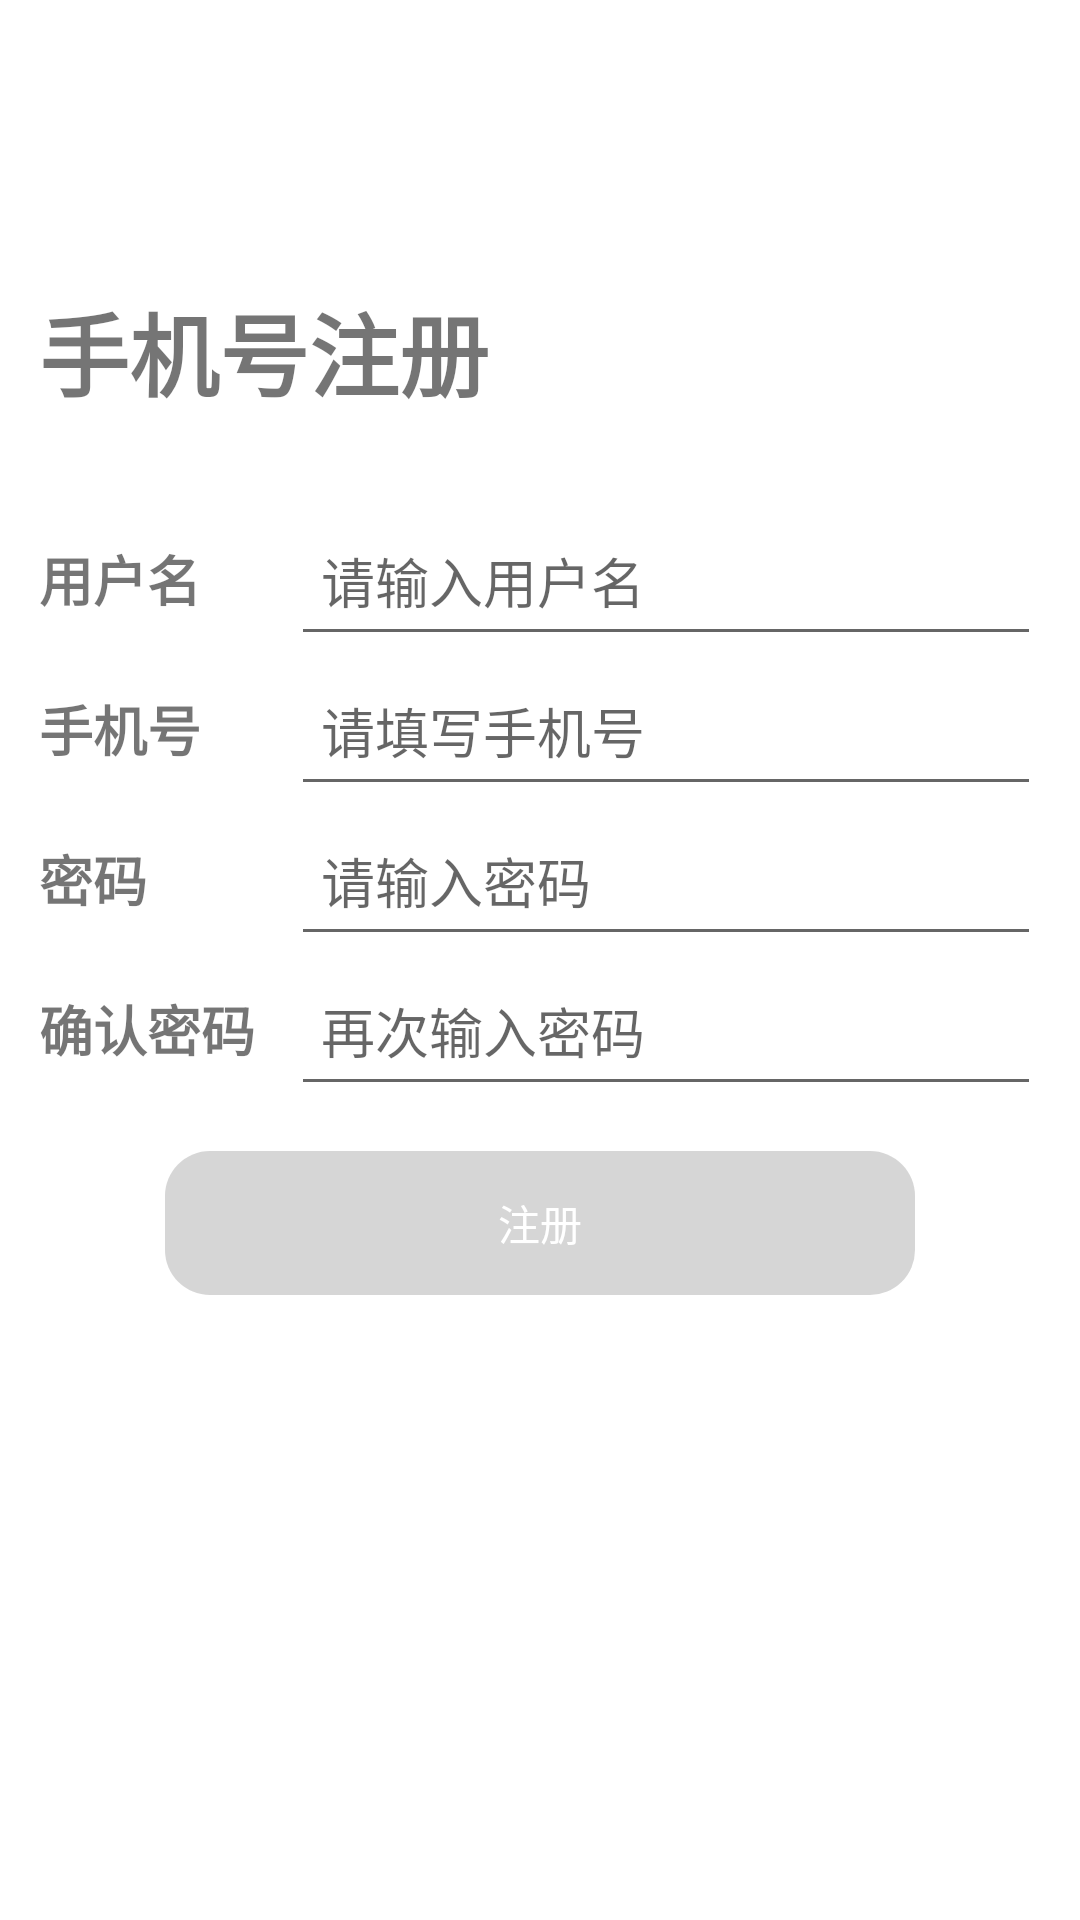

This screen was rendered from an Android layout file. Write that file and the resources it references.
<!-- AndroidManifest.xml: application theme Theme.IntelligentFitnessSystem -->
<!-- res/layout/activity_register.xml -->
<?xml version="1.0" encoding="utf-8"?>
<LinearLayout xmlns:android="http://schemas.android.com/apk/res/android"
    android:orientation="vertical" android:layout_width="match_parent"
    android:layout_height="match_parent"
    android:background="@color/white">
    <LinearLayout
        android:layout_width="40dp"
        android:layout_height="45dp"
        android:orientation="horizontal"
        android:id="@+id/back_arrow">
        <TextView
            android:layout_width="wrap_content"
            android:layout_height="17dp"
            android:layout_margin="10dp"
            android:background="@drawable/back_arrow" />
    </LinearLayout>

    <LinearLayout
        android:layout_width="wrap_content"
        android:layout_height="wrap_content"
        android:orientation="vertical"
        android:layout_marginTop="50dp"
        android:layout_gravity="center">

        <TextView
            android:layout_width="wrap_content"
            android:layout_height="wrap_content"
            android:layout_gravity="start"
            android:text="@string/phone_register"
            android:textSize="30sp"
            android:textStyle="bold"
            android:layout_marginBottom="30dp"
            />
        <LinearLayout
            android:layout_width="wrap_content"
            android:layout_height="wrap_content"
            android:orientation="horizontal">
            <TextView
                android:layout_width="wrap_content"
                android:layout_height="wrap_content"
                android:text="@string/nickname"
                android:ems="4"
                android:textSize="18sp"
                android:textStyle="bold"/>
            <EditText
                android:hint="@string/hint_nickname"
                android:ems="10"
                android:id="@+id/name"
                android:layout_width="250dp"
                android:layout_height="50dp"
                android:padding="10dp"
                android:inputType="textPersonName"/>
        </LinearLayout>

        <LinearLayout
            android:layout_width="wrap_content"
            android:layout_height="wrap_content"
            android:orientation="horizontal">
            <TextView
                android:layout_width="wrap_content"
                android:layout_height="wrap_content"
                android:text="@string/phone"
                android:ems="4"
                android:textSize="18sp"
                android:textStyle="bold"/>
            <EditText
                android:hint="@string/hint_phone"
                android:maxLength="11"
                android:id="@+id/phone"
                android:layout_width="250dp"
                android:layout_height="50dp"
                android:padding="10dp"
                android:inputType="phone"
                 />
        </LinearLayout>
        <LinearLayout
            android:layout_width="wrap_content"
            android:layout_height="wrap_content"
            android:orientation="horizontal">
            <TextView
                android:layout_width="wrap_content"
                android:layout_height="wrap_content"
                android:text="@string/pwd"
                android:ems="4"
                android:textSize="18sp"
                android:textStyle="bold"/>
            <EditText
                android:hint="@string/hint_pwd"
                android:ems="10"
                android:id="@+id/pwd"
                android:layout_width="250dp"
                android:layout_height="50dp"
                android:padding="10dp"
                android:inputType="textPassword"
                />
        </LinearLayout>


        <LinearLayout
            android:layout_width="wrap_content"
            android:layout_height="wrap_content"
            android:orientation="horizontal">
            <TextView
                android:layout_width="wrap_content"
                android:layout_height="wrap_content"
                android:text="@string/confirm_pwd"
                android:ems="4"
                android:textSize="18sp"
                android:textStyle="bold"/>
            <EditText
                android:hint="@string/hint_confirm_pwd"
                android:ems="10"
                android:id="@+id/confirm_pwd"
                android:layout_width="250dp"
                android:layout_height="50dp"
                android:padding="10dp"
                android:inputType="textPassword"
                />
        </LinearLayout>

        <Button
            android:id="@+id/registerBtn"
            android:layout_width="250dp"
            android:layout_height="48dp"
            android:layout_gravity="center"
            android:layout_marginTop="15dp"
            android:background="@drawable/btn_is_can"
            android:enabled="false"
            android:textColor="@color/white"
            android:text="@string/register" />
    </LinearLayout>

</LinearLayout>
<!-- resources referenced by this layout -->
<resources>
  <color name="white">#FFFFFFFF</color>
  <!-- drawable btn_is_can (drawable) -->
  <?xml version="1.0" encoding="utf-8"?>
  <selector xmlns:android="http://schemas.android.com/apk/res/android">
      <item android:drawable="@drawable/btn_unable" android:state_enabled="false"/>
      <item android:drawable="@drawable/btn_enable" android:state_enabled="true"/>
  </selector>
  <string name="confirm_pwd">确认密码</string>
  <string name="hint_confirm_pwd">再次输入密码</string>
  <string name="hint_nickname">请输入用户名</string>
  <string name="hint_phone" translatable="false">请填写手机号</string>
  <string name="hint_pwd" translatable="false">请输入密码</string>
  <string name="nickname">用户名</string>
  <string name="phone">手机号</string>
  <string name="phone_register">手机号注册</string>
  <string name="pwd">密码</string>
  <string name="register">注册</string>
  <style name="Theme.IntelligentFitnessSystem" parent="Theme.AppCompat.Light.NoActionBar">
          
          <item name="colorPrimary">@color/white</item>
          <item name="colorPrimaryVariant">@color/white</item>
          <item name="colorOnPrimary">@color/white</item>
          
          <item name="colorSecondary">@color/teal_200</item>
          <item name="colorSecondaryVariant">@color/teal_700</item>
          <item name="colorOnSecondary">@color/black</item>
          
          <item name="android:statusBarColor" tools:targetApi="l">?attr/colorPrimaryVariant</item>
          
      </style>
  <!-- drawable btn_unable (drawable) -->
  <?xml version="1.0" encoding="utf-8"?>
  <shape xmlns:android="http://schemas.android.com/apk/res/android"
      android:shape="rectangle">
  
      <solid android:color="@color/btn_unable"/>
      <size
          android:width="10dp"
          android:height="5dp" />
      <corners
          android:radius="15sp"/>
  
  </shape>
  <!-- drawable btn_enable (drawable) -->
  <?xml version="1.0" encoding="utf-8"?>
  <shape xmlns:android="http://schemas.android.com/apk/res/android"
      android:shape="rectangle">
  
      <solid android:color="@color/btn_enable"/>
      <size
          android:width="10dp"
          android:height="5dp" />
      <corners
          android:radius="15sp"/>
  
  </shape>
  <color name="teal_200">#FF03DAC5</color>
  <color name="teal_700">#FF018786</color>
  <color name="black">#FF000000</color>
  <color name="btn_unable">#90B6B6B6</color>
  <color name="btn_enable">#BC00FF55</color>
</resources>
